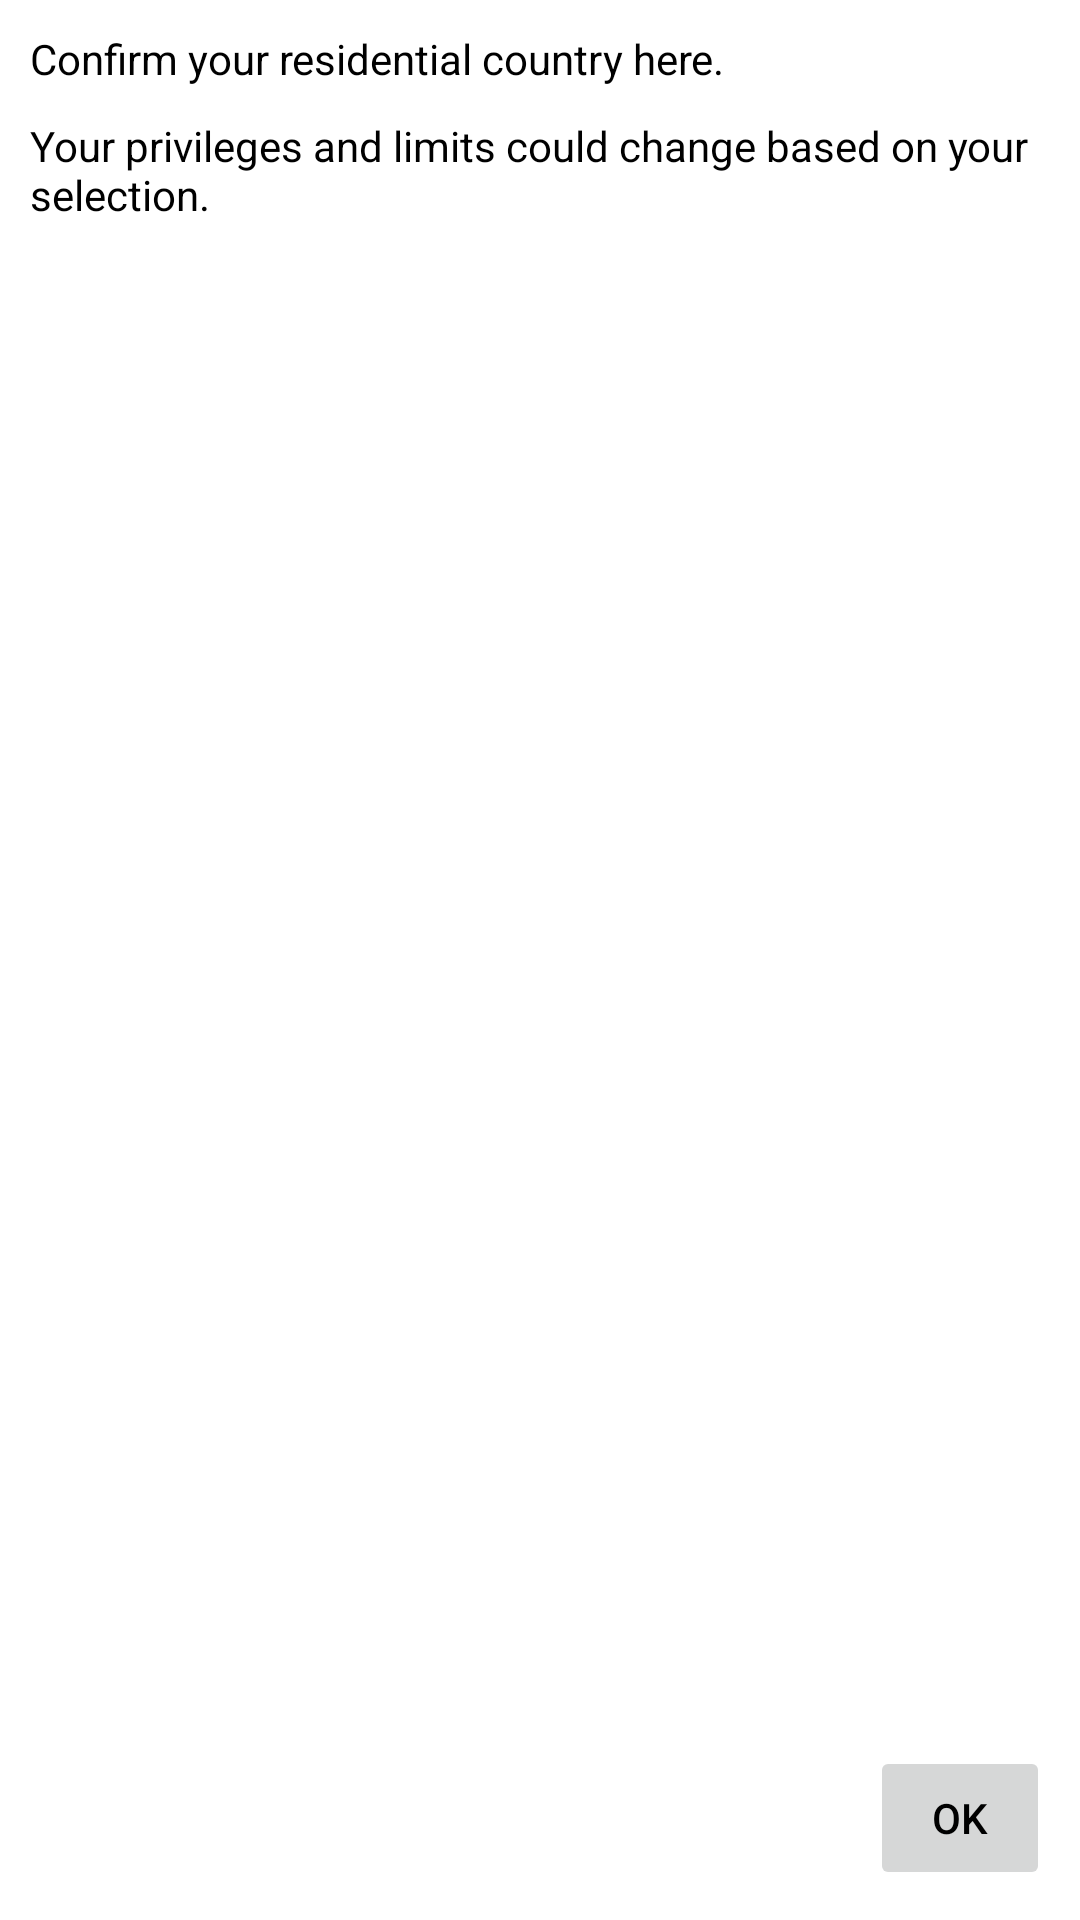

Produce the Android XML layout that renders to this screen, including the resource entries it uses.
<!-- AndroidManifest.xml: application theme Theme.JeevanSathi -->
<!-- res/layout/country_dialog.xml -->
<?xml version="1.0" encoding="utf-8"?>
<androidx.constraintlayout.widget.ConstraintLayout xmlns:android="http://schemas.android.com/apk/res/android"
    xmlns:app="http://schemas.android.com/apk/res-auto"
    xmlns:tools="http://schemas.android.com/tools"
    android:layout_width="wrap_content"
    android:layout_height="wrap_content"
    android:layout_gravity="center"
    android:background="@android:color/white">


    <TextView
        android:id="@+id/imageView"
        android:layout_width="match_parent"
        android:layout_height="wrap_content"
        android:layout_margin="10dp"
        android:layout_marginTop="16dp"
        android:text="Confirm your residential country here."
        android:textColor="#000"
        app:layout_constraintEnd_toEndOf="parent"
        app:layout_constraintHorizontal_bias="0.0"
        app:layout_constraintStart_toStartOf="parent"
        app:layout_constraintTop_toTopOf="parent" />

    <TextView
        android:id="@+id/textView2"
        android:layout_width="match_parent"
        android:layout_height="wrap_content"
        android:layout_margin="10dp"
        android:textColor="#000"
        android:text="Your privileges and limits could change based on your selection."
        app:layout_constraintEnd_toEndOf="parent"
        app:layout_constraintStart_toStartOf="parent"
        app:layout_constraintTop_toBottomOf="@+id/imageView" />


    <Button
        android:id="@+id/country_dialog_ok"
        android:layout_width="60dp"
        android:layout_height="wrap_content"
        android:layout_margin="10dp"
        android:stateListAnimator="@null"
        android:text="OK"
        android:textColor="#000"
        app:layout_constraintBottom_toBottomOf="parent"
        app:layout_constraintEnd_toEndOf="parent"
        app:layout_constraintHorizontal_bias="1.0"
        app:layout_constraintStart_toStartOf="parent"
        app:layout_constraintTop_toBottomOf="@+id/textView2"
        app:layout_constraintVertical_bias="1.0" />
</androidx.constraintlayout.widget.ConstraintLayout>
<!-- resources referenced by this layout -->
<resources>
  <style name="Theme.JeevanSathi" parent="Theme.MaterialComponents.DayNight.DarkActionBar">
          
          <item name="colorPrimary">@color/purple_500</item>
          <item name="colorPrimaryVariant">@color/purple_700</item>
          <item name="colorOnPrimary">@color/white</item>
          
          <item name="colorSecondary">@color/teal_200</item>
          <item name="colorSecondaryVariant">@color/teal_700</item>
          <item name="colorOnSecondary">@color/black</item>
          
          <item name="android:statusBarColor" tools:targetApi="l">?attr/colorPrimaryVariant</item>
          
      </style>
  <color name="purple_500">#ed3237</color>
  <color name="purple_700">#ed3237</color>
  <color name="white">#FFFFFFFF</color>
  <color name="teal_200">#ed3237</color>
  <color name="teal_700">#ed3237</color>
  <color name="black">#FF000000</color>
</resources>
